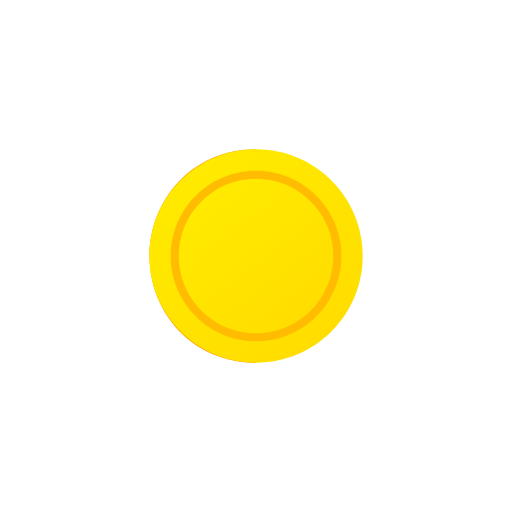
t = 0.00 s
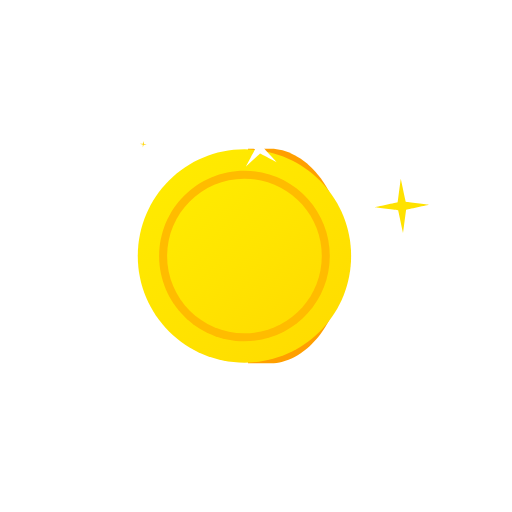
t = 0.43 s
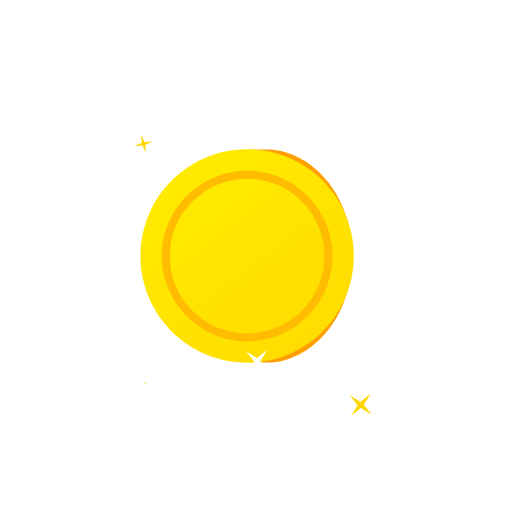
t = 0.85 s
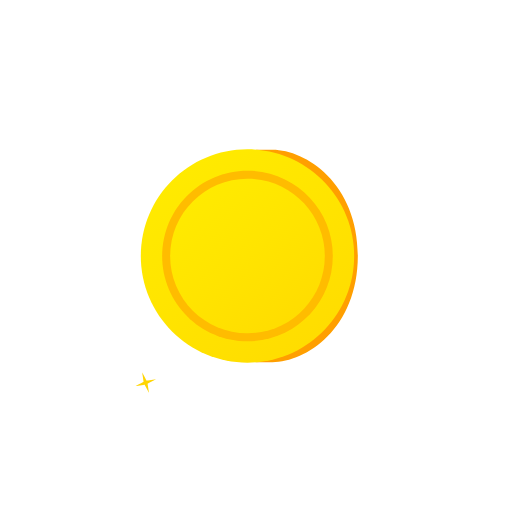
t = 1.28 s
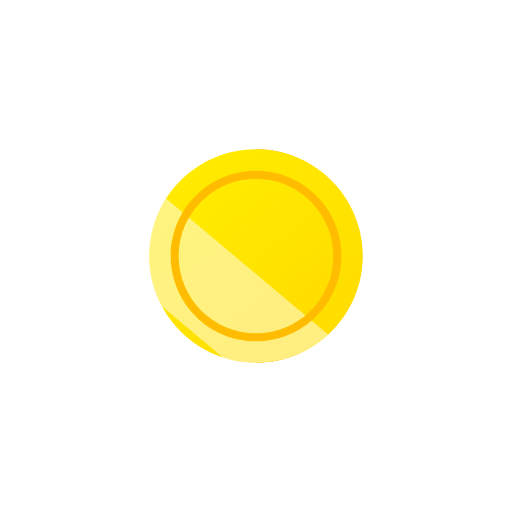
t = 1.70 s
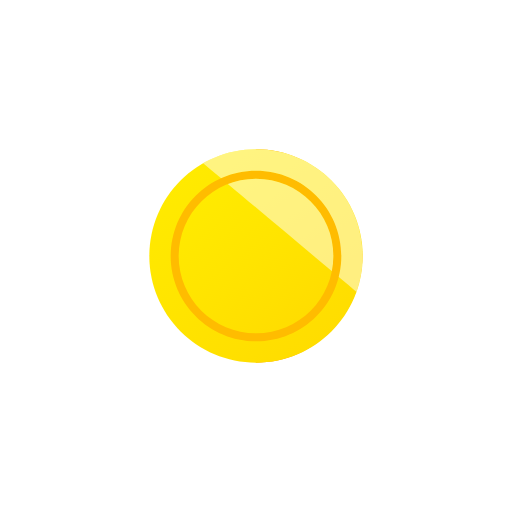
t = 2.13 s

The animated SVG that drew these frames (rendered in a browser with its animation timeline set to each time). Animation: 26 SMIL elements (animate=9,animateTransform=17); one cycle of 2.55 s, repeats indefinitely.

<svg fill="none" height="100%" width="100%" viewBox="0 0 480 480" xmlns:xlink="http://www.w3.org/1999/xlink" xmlns="http://www.w3.org/2000/svg"><defs><linearGradient id="i0" gradientUnits="userSpaceOnUse" spreadMethod="pad" x2="70.082" y2="67.803" x1="-50.07" y1="-91.039"><stop offset="0%" stop-color="#ffea00" /><stop offset="50%" stop-color="#ffe400" /><stop offset="100%" stop-color="#ffdd00" /></linearGradient><linearGradient id="i1" gradientUnits="userSpaceOnUse" spreadMethod="pad" x2="52.76" y2="47.957" x1="-36.176" y1="-68.439"><stop offset="0%" stop-color="#ffea00" /><stop offset="50%" stop-color="#ffe400" /><stop offset="100%" stop-color="#ffdd00" /></linearGradient><filter id="i2"><feColorMatrix values="0 0 0 0 1 0 0 0 0 1 0 0 0 0 1 0 0 0 1 0" type="matrix" /></filter><mask height="20000" width="20000" y="-10000" x="-10000" maskContentUnits="userSpaceOnUse" maskUnits="userSpaceOnUse" style="mask-type: alpha" mask-type="alpha" id="i3"><g filter="url(#i2)" transform="matrix(1,0,0,1,237,247)"><g id="i4"><path fill="#241527" d="M3,-107C-52.228,-107,-97,-62.229,-97,-7C-97,48.228,-52.228,93,3,93C58.228,93,103,48.228,103,-7C103,-62.229,58.228,-107,3,-107ZM3,73C-41.183,73,-77,37.183,-77,-7C-77,-51.183,-41.183,-87,3,-87C47.183,-87,83,-51.183,83,-7C83,37.183,47.183,73,3,73Z" /></g><g id="i5"><path fill="#241527" d="M3,-79.5C-37.041,-79.5,-69.5,-47.041,-69.5,-7C-69.5,33.041,-37.041,65.5,3,65.5C43.041,65.5,75.5,33.041,75.5,-7C75.5,-47.041,43.041,-79.5,3,-79.5Z" /></g></g></mask><filter id="i6"><feColorMatrix values="0 0 0 0 1 0 0 0 0 1 0 0 0 0 1 0 0 0 1 0" type="matrix" /></filter><mask height="20000" width="20000" y="-10000" x="-10000" maskContentUnits="userSpaceOnUse" maskUnits="userSpaceOnUse" style="mask-type: alpha" mask-type="alpha" id="i7"><g filter="url(#i6)" transform="matrix(1,0,0,1,237,247)"><g id="i4"><path fill="#241527" d="M3,-107C-52.228,-107,-97,-62.229,-97,-7C-97,48.228,-52.228,93,3,93C58.228,93,103,48.228,103,-7C103,-62.229,58.228,-107,3,-107ZM3,73C-41.183,73,-77,37.183,-77,-7C-77,-51.183,-41.183,-87,3,-87C47.183,-87,83,-51.183,83,-7C83,37.183,47.183,73,3,73Z" /></g><g id="i5"><path fill="#241527" d="M3,-79.5C-37.041,-79.5,-69.5,-47.041,-69.5,-7C-69.5,33.041,-37.041,65.5,3,65.5C43.041,65.5,75.5,33.041,75.5,-7C75.5,-47.041,43.041,-79.5,3,-79.5Z" /></g></g></mask></defs><g transform="matrix(1,0,0,1,237,247)" id="i8"><g id="i5"><path d="M3,93C3,93,9.375,93,3,93C-56.125,93,-96.812,46.75,-96.812,-7.102C-96.812,-59.25,-57,-107,3,-107C8.5,-107,3,-107,3,-107C3,-107,3,-7.366,3,-7.366C3,-7.366,3,93,3,93Z" fill="#ff9f00"><animate repeatCount="indefinite" attributeName="d" dur="2.55s" begin="0s" calcMode="spline" values="M3,93C3,93,9.375,93,3,93C-56.125,93,-96.812,46.75,-96.812,-7.102C-96.812,-59.25,-57,-107,3,-107C8.5,-107,3,-107,3,-107C3,-107,3,-7.366,3,-7.366C3,-7.366,3,93,3,93Z; M3,93.625C3,93.625,-8.812,93.156,-12,93.156C-39.562,93.156,-86.875,63,-86.875,-7.076C-86.875,-77,-39.562,-107.625,-12,-107.625C-9.25,-107.625,3,-107.625,3,-107.625C3,-107.625,3,-7.37,3,-7.37C3,-7.37,3,93.625,3,93.625Z; M20.19,94.612C20.19,94.612,-13.017,94.629,-13.548,94.629C-20.875,94.629,-32.056,55,-32.056,-7.055C-32.056,-69,-20.875,-108.629,-13.548,-108.629C-13.09,-108.629,20.19,-108.647,20.19,-108.647C20.19,-108.647,20.19,-7.391,20.19,-7.391C20.19,-7.391,20.19,94.612,20.19,94.612Z; M23,94.875C23,94.875,-17,94.875,-17,94.875C-17,94.875,-17,53,-17,-7.051C-17,-67,-17,-108.875,-17,-108.875C-17,-108.875,23,-108.875,23,-108.875C23,-108.875,23,-7.375,23,-7.375C23,-7.375,23,94.875,23,94.875Z; M20.813,94.25C12.25,94.25,-14.188,94.25,-14.188,94.25C-14.188,94.25,-14.188,53,-14.188,-7.051C-14.188,-67,-14.188,-108.25,-14.188,-108.25C-14.188,-108.25,11.875,-108.25,20.813,-108.25C26.125,-108.25,38.312,-77,38.312,-7.313C38.312,63,26.125,94.25,20.813,94.25Z; M22.551,94.023C14.75,94.023,-7.335,94.023,-7.335,94.023C-7.335,94.023,-7.335,53,-7.335,-7.051C-7.335,-67,-7.335,-108.023,-7.335,-108.023C-7.335,-108.023,14.488,-108.023,22.551,-108.023C37.738,-108.023,60.028,-77,60.028,-7.301C60.028,63,37.693,94.023,22.551,94.023Z; M18.179,93.795C11.139,93.795,-5.066,93.795,-5.066,93.795C-5.066,93.795,-5.066,53,-5.066,-7.051C-5.066,-67,-5.066,-107.795,-5.066,-107.795C-5.066,-107.795,10.991,-107.795,18.179,-107.795C43.241,-107.795,82.022,-77,82.022,-7.29C82.022,63,43.151,93.795,18.179,93.795Z; M13.806,92.943C7.528,92.943,-2.797,92.943,-2.797,92.943C-2.797,92.943,-2.797,53,-2.797,-7.051C-2.797,-67,-2.797,-106.943,-2.797,-106.943C-2.797,-106.943,7.494,-106.943,13.806,-106.943C48.744,-106.943,92.944,-71.642,92.944,-7.278C92.944,58,48.607,92.943,13.806,92.943Z; M2.875,93C-1.5,93,2.875,93,2.875,93C2.875,93,2.875,53,2.875,-7.051C2.875,-67,2.875,-107,2.875,-107C2.875,-107,-1.25,-107,2.875,-107C60,-107,102.75,-58.25,102.75,-7.25C102.75,45.5,59.5,93,2.875,93Z; M4.667,93.156C4.667,93.156,7.177,93.156,1.333,93.156C-52.865,93.156,-90.161,47.271,-90.161,-7.097C-90.161,-59.895,-53.667,-107.156,1.333,-107.156C6.375,-107.156,4.667,-107.156,4.667,-107.156C4.667,-107.156,4.667,-7.367,4.667,-7.367C4.667,-7.367,4.667,93.156,4.667,93.156Z; M3.333,93.037C3.333,93.037,-6.614,93.156,-10.333,93.156C-43,93.156,-88.557,55.75,-88.557,-7.08C-88.557,-68.5,-43,-107.156,-10.333,-107.156C-7.125,-107.156,3.333,-107.276,3.333,-107.276C3.333,-107.276,3.333,-7.489,3.333,-7.489C3.333,-7.489,3.333,93.037,3.333,93.037Z; M8.952,93.562C8.952,93.562,-9.582,93.647,-12.238,93.647C-35.571,93.647,-75.612,63,-75.612,-7.072C-75.612,-77,-35.571,-107.647,-12.238,-107.647C-9.946,-107.647,8.952,-107.733,8.952,-107.733C8.952,-107.733,8.952,-7.457,8.952,-7.457C8.952,-7.457,8.952,93.562,8.952,93.562Z; M14.571,94.087C14.571,94.087,-12.549,94.138,-14.143,94.138C-28.143,94.138,-54.667,59,-54.667,-7.064C-54.667,-73,-28.143,-108.138,-14.143,-108.138C-12.768,-108.138,14.571,-108.19,14.571,-108.19C14.571,-108.19,14.571,-7.424,14.571,-7.424C14.571,-7.424,14.571,94.087,14.571,94.087Z; M20.19,94.612C20.19,94.612,-13.017,94.629,-13.548,94.629C-20.875,94.629,-32.056,55,-32.056,-7.055C-32.056,-69,-20.875,-108.629,-13.548,-108.629C-13.09,-108.629,20.19,-108.647,20.19,-108.647C20.19,-108.647,20.19,-7.391,20.19,-7.391C20.19,-7.391,20.19,94.612,20.19,94.612Z; M23,94.875C23,94.875,-17,94.875,-17,94.875C-17,94.875,-17,53,-17,-7.051C-17,-67,-17,-108.875,-17,-108.875C-17,-108.875,23,-108.875,23,-108.875C23,-108.875,23,-7.375,23,-7.375C23,-7.375,23,94.875,23,94.875Z; M20.813,94.25C12.25,94.25,-14.188,94.25,-14.188,94.25C-14.188,94.25,-14.188,53,-14.188,-7.051C-14.188,-67,-14.188,-108.25,-14.188,-108.25C-14.188,-108.25,11.875,-108.25,20.813,-108.25C26.125,-108.25,38.312,-77,38.312,-7.313C38.312,63,26.125,94.25,20.813,94.25Z; M22.551,94.023C14.75,94.023,-7.335,94.023,-7.335,94.023C-7.335,94.023,-7.335,53,-7.335,-7.051C-7.335,-67,-7.335,-108.023,-7.335,-108.023C-7.335,-108.023,14.488,-108.023,22.551,-108.023C37.738,-108.023,60.028,-77,60.028,-7.301C60.028,63,37.693,94.023,22.551,94.023Z; M18.179,93.795C11.139,93.795,-5.066,93.795,-5.066,93.795C-5.066,93.795,-5.066,53,-5.066,-7.051C-5.066,-67,-5.066,-107.795,-5.066,-107.795C-5.066,-107.795,10.991,-107.795,18.179,-107.795C43.241,-107.795,82.022,-77,82.022,-7.29C82.022,63,43.151,93.795,18.179,93.795Z; M13.806,92.943C7.528,92.943,-2.797,92.943,-2.797,92.943C-2.797,92.943,-2.797,53,-2.797,-7.051C-2.797,-67,-2.797,-106.943,-2.797,-106.943C-2.797,-106.943,7.494,-106.943,13.806,-106.943C48.744,-106.943,92.944,-71.642,92.944,-7.278C92.944,58,48.607,92.943,13.806,92.943Z; M2.875,93C-1.5,93,2.875,93,2.875,93C2.875,93,2.875,53,2.875,-7.051C2.875,-67,2.875,-107,2.875,-107C2.875,-107,-1.25,-107,2.875,-107C60,-107,102.75,-58.25,102.75,-7.25C102.75,45.5,59.5,93,2.875,93Z; M4.667,93.156C4.667,93.156,7.177,93.156,1.333,93.156C-52.865,93.156,-90.161,47.271,-90.161,-7.097C-90.161,-59.895,-53.667,-107.156,1.333,-107.156C6.375,-107.156,4.667,-107.156,4.667,-107.156C4.667,-107.156,4.667,-7.367,4.667,-7.367C4.667,-7.367,4.667,93.156,4.667,93.156Z; M3.333,93.037C3.333,93.037,-6.614,93.156,-10.333,93.156C-43,93.156,-88.557,55.75,-88.557,-7.08C-88.557,-68.5,-43,-107.156,-10.333,-107.156C-7.125,-107.156,3.333,-107.276,3.333,-107.276C3.333,-107.276,3.333,-7.489,3.333,-7.489C3.333,-7.489,3.333,93.037,3.333,93.037Z; M8.952,93.562C8.952,93.562,-9.582,93.647,-12.238,93.647C-35.571,93.647,-75.612,63,-75.612,-7.072C-75.612,-77,-35.571,-107.647,-12.238,-107.647C-9.946,-107.647,8.952,-107.733,8.952,-107.733C8.952,-107.733,8.952,-7.457,8.952,-7.457C8.952,-7.457,8.952,93.562,8.952,93.562Z; M14.571,94.087C14.571,94.087,-12.549,94.138,-14.143,94.138C-28.143,94.138,-54.667,59,-54.667,-7.064C-54.667,-73,-28.143,-108.138,-14.143,-108.138C-12.768,-108.138,14.571,-108.19,14.571,-108.19C14.571,-108.19,14.571,-7.424,14.571,-7.424C14.571,-7.424,14.571,94.087,14.571,94.087Z; M20.19,94.612C20.19,94.612,-13.017,94.629,-13.548,94.629C-20.875,94.629,-32.056,55,-32.056,-7.055C-32.056,-69,-20.875,-108.629,-13.548,-108.629C-13.09,-108.629,20.19,-108.647,20.19,-108.647C20.19,-108.647,20.19,-7.391,20.19,-7.391C20.19,-7.391,20.19,94.612,20.19,94.612Z; M23,94.875C23,94.875,-17,94.875,-17,94.875C-17,94.875,-17,53,-17,-7.051C-17,-67,-17,-108.875,-17,-108.875C-17,-108.875,23,-108.875,23,-108.875C23,-108.875,23,-7.375,23,-7.375C23,-7.375,23,94.875,23,94.875Z; M18.625,94.25C7.167,94.25,-13.25,94.25,-13.25,94.25C-13.25,94.25,-13.25,53,-13.25,-7.051C-13.25,-67,-13.25,-108.25,-13.25,-108.25C-13.25,-108.25,12.75,-108.25,18.625,-108.25C25.5,-108.25,37.375,-84.25,37.375,-7.25C37.375,70,25.5,94.25,18.625,94.25Z; M20.5,92.5C18.625,92.5,3.232,92.503,3.232,92.503C3.232,92.503,3.232,52.949,3.232,-7.102C3.232,-67.051,3.232,-106.604,3.232,-106.604C3.232,-106.604,18.732,-106.607,20.5,-106.607C48.5,-106.607,97.893,-77,97.893,-7.25C97.893,63,48.5,92.5,20.5,92.5Z; M2.875,93C-1.5,93,2.875,93,2.875,93C2.875,93,2.875,53,2.875,-7.051C2.875,-67,2.875,-107,2.875,-107C2.875,-107,-1.25,-107,2.875,-107C60,-107,102.75,-58.25,102.75,-7.25C102.75,45.5,59.5,93,2.875,93Z; M2.875,93C-1.5,93,2.875,93,2.875,93C2.875,93,2.875,53,2.875,-7.051C2.875,-67,2.875,-107,2.875,-107C2.875,-107,-1.25,-107,2.875,-107C60,-107,102.75,-58.25,102.75,-7.25C102.75,45.5,59.5,93,2.875,93Z" keyTimes="0; 0.084967; 0.124183; 0.130719; 0.137255; 0.150327; 0.163399; 0.17647; 0.20915; 0.215686; 0.24183; 0.254902; 0.267974; 0.281046; 0.287582; 0.294118; 0.30719; 0.320261; 0.333333; 0.366013; 0.372549; 0.398693; 0.411765; 0.424836; 0.437909; 0.444444; 0.45098; 0.496732; 0.575163; 1" keySplines="0.7 0 0.999 1; 0 0 1 1; 0 0 1 1; 0 0 1 1; 0 0 1 1; 0 0 1 1; 0 0 1 1; 0 0 1 1; 0 0 1 1; 0 0 1 1; 0 0 1 1; 0 0 1 1; 0 0 1 1; 0 0 1 1; 0 0 1 1; 0 0 1 1; 0 0 1 1; 0 0 1 1; 0 0 1 1; 0 0 1 1; 0 0 1 1; 0 0 1 1; 0 0 1 1; 0 0 1 1; 0 0 1 1; 0 0 1 1; 0.167 0.167 0.667 1; 0.001 0 0.3 1; 0 0 1 1" fill="freeze" /></path></g></g><g id="i9"><g transform="translate(240,240)"><animateTransform repeatCount="indefinite" type="translate" attributeName="transform" dur="2.55s" begin="0s" calcMode="spline" values="240 240; 260 240; 221.667 240; 240 240; 260 240; 221.667 240; 240 240; 260 240; 221.633 240; 240 240; 240 240" keyTimes="0; 0.130719; 0.137255; 0.20915; 0.287582; 0.294118; 0.366013; 0.444444; 0.450981; 0.575164; 1" keySplines="0.42 0 0.999 1; 0 0 1 1; 0 0 1 1; 0 0 1 1; 0 0 1 1; 0 0 1 1; 0 0 1 1; 0.167 0.167 0.363 0.974; 0.157 0.26 0.636 1; 0 0 1 1" fill="freeze" /><g transform="scale(1,1) translate(-3,7)"><g id="i5"><path fill="url(#i0)" d="M103,-7C103,48.228,58.228,93,3,93C-52.228,93,-97,48.228,-97,-7C-97,-62.228,-52.228,-107,3,-107C58.228,-107,103,-62.228,103,-7Z" /></g></g></g></g><g id="i9"><g transform="translate(240,240)"><animateTransform repeatCount="indefinite" type="translate" attributeName="transform" dur="2.55s" begin="0s" calcMode="spline" values="240 240; 260 240; 221.667 240; 240 240; 260 240; 221.667 240; 240 240; 260 240; 221.633 240; 240 240; 240 240" keyTimes="0; 0.130719; 0.137255; 0.20915; 0.287582; 0.294118; 0.366013; 0.444444; 0.450981; 0.575164; 1" keySplines="0.42 0 0.999 1; 0 0 1 1; 0 0 1 1; 0 0 1 1; 0 0 1 1; 0 0 1 1; 0 0 1 1; 0.167 0.167 0.363 0.974; 0.157 0.26 0.636 1; 0 0 1 1" fill="freeze" /><g transform="scale(1,1) translate(-3,7)"><g transform="matrix(1,0,0,1,0,0)" id="i10"><g id="i5"><path fill="#ffbc00" d="M83,-7C83,37.183,47.183,73,3,73C-41.183,73,-77,37.183,-77,-7C-77,-51.183,-41.183,-87,3,-87C47.183,-87,83,-51.183,83,-7Z" /></g></g></g></g></g><g id="i9"><g transform="translate(240,240)"><animateTransform repeatCount="indefinite" type="translate" attributeName="transform" dur="2.55s" begin="0s" calcMode="spline" values="240 240; 260 240; 221.667 240; 240 240; 260 240; 221.667 240; 240 240; 260 240; 221.633 240; 240 240; 240 240" keyTimes="0; 0.130719; 0.137255; 0.20915; 0.287582; 0.294118; 0.366013; 0.444444; 0.450981; 0.575164; 1" keySplines="0.42 0 0.999 1; 0 0 1 1; 0 0 1 1; 0 0 1 1; 0 0 1 1; 0 0 1 1; 0 0 1 1; 0.167 0.167 0.363 0.974; 0.157 0.26 0.636 1; 0 0 1 1" fill="freeze" /><g transform="scale(1,1) translate(-3,7)"><g transform="matrix(1,0,0,1,0,0)" id="i11"><g id="i5"><path fill="url(#i1)" d="M75.5,-7C75.5,33.041,43.041,65.5,3,65.5C-37.041,65.5,-69.5,33.041,-69.5,-7C-69.5,-47.041,-37.041,-79.5,3,-79.5C43.041,-79.5,75.5,-47.041,75.5,-7Z" /></g></g></g></g></g><g mask="url(#i3)" opacity="0.5" id="i12"><g transform="translate(120,360)"><animateTransform repeatCount="indefinite" type="translate" attributeName="transform" dur="2.55s" begin="0s" calcMode="spline" values="120 360; 120 360; 350 130; 350 130" keyTimes="0; 0.588235; 0.784314; 1" keySplines="0 0 1 1; 0.3 0 0.7 1; 0 0 1 1" fill="freeze" /><g transform="rotate(-50) scale(1,1.26) translate(-202,7)"><g id="i5"><path fill="#ffffff" d="M242,93C242,93,162,93,162,93C162,93,162,-107,162,-107C162,-107,242,-107,242,-107C242,-107,242,93,242,93Z" /></g></g></g></g><g display="none" transform="matrix(1,0,0,1,237,247)" id="i13"><g id="i4"><path fill="#241527" d="M3,-107C-52.228,-107,-97,-62.229,-97,-7C-97,48.228,-52.228,93,3,93C58.228,93,103,48.228,103,-7C103,-62.229,58.228,-107,3,-107ZM3,73C-41.183,73,-77,37.183,-77,-7C-77,-51.183,-41.183,-87,3,-87C47.183,-87,83,-51.183,83,-7C83,37.183,47.183,73,3,73Z" /></g><g id="i5"><path fill="#241527" d="M3,-79.5C-37.041,-79.5,-69.5,-47.041,-69.5,-7C-69.5,33.041,-37.041,65.5,3,65.5C43.041,65.5,75.5,33.041,75.5,-7C75.5,-47.041,43.041,-79.5,3,-79.5Z" /></g></g><g mask="url(#i7)" opacity="0.5" visibility="hidden" id="i14"><animate repeatCount="indefinite" begin="0s" calcMode="discrete" dur="2.55s" values="hidden; visible; visible" keyTimes="0; 0.111; 1" attributeName="visibility" /><g transform="translate(120,360)"><animateTransform repeatCount="indefinite" type="translate" attributeName="transform" dur="2.55s" begin="0s" calcMode="spline" values="120 360; 120 360; 350 130; 350 130" keyTimes="0; 0.699346; 0.895425; 1" keySplines="0 0 1 1; 0.3 0 0.7 1; 0 0 1 1" fill="freeze" /><g transform="rotate(-50) scale(1,1.26) translate(-202,7)"><g id="i5"><path fill="#ffffff" d="M242,93C242,93,162,93,162,93C162,93,162,-107,162,-107C162,-107,242,-107,242,-107C242,-107,242,93,242,93Z" /></g></g></g></g><g display="none" transform="matrix(1,0,0,1,237,247)" visibility="hidden" id="i15"><animate repeatCount="indefinite" begin="0s" calcMode="discrete" dur="2.55s" values="hidden; visible; visible" keyTimes="0; 0.111; 1" attributeName="visibility" /><g id="i4"><path fill="#241527" d="M3,-107C-52.228,-107,-97,-62.229,-97,-7C-97,48.228,-52.228,93,3,93C58.228,93,103,48.228,103,-7C103,-62.229,58.228,-107,3,-107ZM3,73C-41.183,73,-77,37.183,-77,-7C-77,-51.183,-41.183,-87,3,-87C47.183,-87,83,-51.183,83,-7C83,37.183,47.183,73,3,73Z" /></g><g id="i5"><path fill="#241527" d="M3,-79.5C-37.041,-79.5,-69.5,-47.041,-69.5,-7C-69.5,33.041,-37.041,65.5,3,65.5C43.041,65.5,75.5,33.041,75.5,-7C75.5,-47.041,43.041,-79.5,3,-79.5Z" /></g></g><g visibility="visible" id="i16"><animate repeatCount="indefinite" begin="0s" calcMode="discrete" dur="2.55s" values="visible; hidden; hidden" keyTimes="0; 0.268; 1" attributeName="visibility" /><g transform="translate(242.509,140.25)"><g transform="rotate(0)"><animateTransform repeatCount="indefinite" type="rotate" attributeName="transform" dur="2.55s" begin="0s" calcMode="spline" values="0; 205; 205" keyTimes="0; 0.267974; 1" keySplines="0 0 1 1; 0 0 1 1" fill="freeze" /><g transform="scale(0,0)"><animateTransform repeatCount="indefinite" type="scale" attributeName="transform" dur="2.55s" begin="0s" calcMode="spline" values="0 0; 1.7 1.7; 0 0; 0 0" keyTimes="0; 0.130719; 0.254902; 1" keySplines="0 0 1 1; 0 0 1 1; 0 0 1 1" fill="freeze" /><g transform="translate(2.234,150.75)"><g id="i17" transform="matrix(1,0,0,1,-3,-151)"><path d="M0,-17.117C0,-17.117,2.517,-2.517,2.517,-2.517C2.517,-2.517,17.117,0,17.117,0C17.117,0,2.517,2.517,2.517,2.517C2.517,2.517,0,17.117,0,17.117C0,17.117,-2.517,2.517,-2.517,2.517C-2.517,2.517,-17.117,0,-17.117,0C-17.117,0,-2.517,-2.517,-2.517,-2.517C-2.517,-2.517,0,-17.117,0,-17.117Z" stroke-width="0" stroke="#a9a9a9" fill="#ffffff" /></g></g></g></g></g></g><g visibility="hidden" id="i18"><animate repeatCount="indefinite" begin="0s" calcMode="discrete" dur="2.55s" values="hidden; visible; hidden; hidden" keyTimes="0; 0.052; 0.32; 1" attributeName="visibility" /><g transform="translate(376.509,194.25)"><g transform="rotate(0)"><animateTransform repeatCount="indefinite" type="rotate" attributeName="transform" dur="2.55s" begin="0s" calcMode="spline" values="0; 0; 205; 205" keyTimes="0; 0.052287; 0.320261; 1" keySplines="0 0 1 1; 0 0 1 1; 0 0 1 1" fill="freeze" /><g transform="scale(0,0)"><animateTransform repeatCount="indefinite" type="scale" attributeName="transform" dur="2.55s" begin="0s" calcMode="spline" values="0 0; 0 0; 1.7 1.7; 0 0; 0 0" keyTimes="0; 0.052287; 0.183007; 0.307189; 1" keySplines="0 0 1 1; 0 0 1 1; 0 0 1 1; 0 0 1 1" fill="freeze" /><g transform="translate(2.234,150.75)"><g id="i17" transform="matrix(1,0,0,1,-3,-151)"><path d="M0,-17.117C0,-17.117,2.517,-2.517,2.517,-2.517C2.517,-2.517,17.117,0,17.117,0C17.117,0,2.517,2.517,2.517,2.517C2.517,2.517,0,17.117,0,17.117C0,17.117,-2.517,2.517,-2.517,2.517C-2.517,2.517,-17.117,0,-17.117,0C-17.117,0,-2.517,-2.517,-2.517,-2.517C-2.517,-2.517,0,-17.117,0,-17.117Z" stroke-width="0" stroke="#a9a9a9" fill="#ffe200" /></g></g></g></g></g></g><g visibility="hidden" id="i19"><animate repeatCount="indefinite" begin="0s" calcMode="discrete" dur="2.55s" values="hidden; visible; hidden; hidden" keyTimes="0; 0.229; 0.497; 1" attributeName="visibility" /><g transform="translate(241.509,339.25)"><g transform="rotate(0)"><animateTransform repeatCount="indefinite" type="rotate" attributeName="transform" dur="2.55s" begin="0s" calcMode="spline" values="0; 0; 104; 104" keyTimes="0; 0.228758; 0.490196; 1" keySplines="0 0 1 1; 0 0 1 1; 0 0 1 1" fill="freeze" /><g transform="scale(0,0)"><animateTransform repeatCount="indefinite" type="scale" attributeName="transform" dur="2.55s" begin="0s" calcMode="spline" values="0 0; 0 0; 1 1; 0 0; 0 0" keyTimes="0; 0.228758; 0.356209; 0.48366; 1" keySplines="0 0 1 1; 0 0 1 1; 0 0 1 1; 0 0 1 1" fill="freeze" /><g transform="translate(2.234,150.75)"><g id="i17" transform="matrix(1,0,0,1,-3,-151)"><path d="M0,-17.117C0,-17.117,2.517,-2.517,2.517,-2.517C2.517,-2.517,17.117,0,17.117,0C17.117,0,2.517,2.517,2.517,2.517C2.517,2.517,0,17.117,0,17.117C0,17.117,-2.517,2.517,-2.517,2.517C-2.517,2.517,-17.117,0,-17.117,0C-17.117,0,-2.517,-2.517,-2.517,-2.517C-2.517,-2.517,0,-17.117,0,-17.117Z" stroke-width="0" stroke="#a9a9a9" fill="#ffffff" /></g></g></g></g></g></g><g visibility="hidden" id="i20"><animate repeatCount="indefinite" begin="0s" calcMode="discrete" dur="2.55s" values="hidden; visible; hidden; hidden" keyTimes="0; 0.144; 0.412; 1" attributeName="visibility" /><g transform="translate(134.509,135.25)"><g transform="rotate(0)"><animateTransform repeatCount="indefinite" type="rotate" attributeName="transform" dur="2.55s" begin="0s" calcMode="spline" values="0; 0; 104; 104" keyTimes="0; 0.143791; 0.405229; 1" keySplines="0 0 1 1; 0 0 1 1; 0 0 1 1" fill="freeze" /><g transform="scale(0,0)"><animateTransform repeatCount="indefinite" type="scale" attributeName="transform" dur="2.55s" begin="0s" calcMode="spline" values="0 0; 0 0; 1 1; 0 0; 0 0" keyTimes="0; 0.143791; 0.271242; 0.398693; 1" keySplines="0 0 1 1; 0 0 1 1; 0 0 1 1; 0 0 1 1" fill="freeze" /><g transform="translate(2.234,150.75)"><g id="i17" transform="matrix(1,0,0,1,-3,-151)"><path d="M0,-17.117C0,-17.117,2.517,-2.517,2.517,-2.517C2.517,-2.517,17.117,0,17.117,0C17.117,0,2.517,2.517,2.517,2.517C2.517,2.517,0,17.117,0,17.117C0,17.117,-2.517,2.517,-2.517,2.517C-2.517,2.517,-17.117,0,-17.117,0C-17.117,0,-2.517,-2.517,-2.517,-2.517C-2.517,-2.517,0,-17.117,0,-17.117Z" stroke-width="0" stroke="#a9a9a9" fill="#ffd500" /></g></g></g></g></g></g><g visibility="hidden" id="i21"><animate repeatCount="indefinite" begin="0s" calcMode="discrete" dur="2.55s" values="hidden; visible; hidden; hidden" keyTimes="0; 0.229; 0.497; 1" attributeName="visibility" /><g transform="translate(338.509,380.25)"><g transform="rotate(0)"><animateTransform repeatCount="indefinite" type="rotate" attributeName="transform" dur="2.55s" begin="0s" calcMode="spline" values="0; 0; 104; 104" keyTimes="0; 0.228758; 0.490196; 1" keySplines="0 0 1 1; 0 0 1 1; 0 0 1 1" fill="freeze" /><g transform="scale(0,0)"><animateTransform repeatCount="indefinite" type="scale" attributeName="transform" dur="2.55s" begin="0s" calcMode="spline" values="0 0; 0 0; 1 1; 0 0; 0 0" keyTimes="0; 0.228758; 0.356209; 0.48366; 1" keySplines="0 0 1 1; 0 0 1 1; 0 0 1 1; 0 0 1 1" fill="freeze" /><g transform="translate(2.234,150.75)"><g id="i17" transform="matrix(1,0,0,1,-3,-151)"><path d="M0,-17.117C0,-17.117,2.517,-2.517,2.517,-2.517C2.517,-2.517,17.117,0,17.117,0C17.117,0,2.517,2.517,2.517,2.517C2.517,2.517,0,17.117,0,17.117C0,17.117,-2.517,2.517,-2.517,2.517C-2.517,2.517,-17.117,0,-17.117,0C-17.117,0,-2.517,-2.517,-2.517,-2.517C-2.517,-2.517,0,-17.117,0,-17.117Z" stroke-width="0" stroke="#a9a9a9" fill="#ffd500" /></g></g></g></g></g></g><g visibility="hidden" id="i22"><animate repeatCount="indefinite" begin="0s" calcMode="discrete" dur="2.55s" values="hidden; visible; hidden; hidden" keyTimes="0; 0.32; 0.588; 1" attributeName="visibility" /><g transform="translate(136.509,359.25)"><g transform="rotate(0)"><animateTransform repeatCount="indefinite" type="rotate" attributeName="transform" dur="2.55s" begin="0s" calcMode="spline" values="0; 0; 104; 104" keyTimes="0; 0.320262; 0.5817; 1" keySplines="0 0 1 1; 0 0 1 1; 0 0 1 1" fill="freeze" /><g transform="scale(0,0)"><animateTransform repeatCount="indefinite" type="scale" attributeName="transform" dur="2.55s" begin="0s" calcMode="spline" values="0 0; 0 0; 1 1; 0 0; 0 0" keyTimes="0; 0.320262; 0.447713; 0.575164; 1" keySplines="0 0 1 1; 0 0 1 1; 0 0 1 1; 0 0 1 1" fill="freeze" /><g transform="translate(2.234,150.75)"><g id="i17" transform="matrix(1,0,0,1,-3,-151)"><path d="M0,-17.117C0,-17.117,2.517,-2.517,2.517,-2.517C2.517,-2.517,17.117,0,17.117,0C17.117,0,2.517,2.517,2.517,2.517C2.517,2.517,0,17.117,0,17.117C0,17.117,-2.517,2.517,-2.517,2.517C-2.517,2.517,-17.117,0,-17.117,0C-17.117,0,-2.517,-2.517,-2.517,-2.517C-2.517,-2.517,0,-17.117,0,-17.117Z" stroke-width="0" stroke="#a9a9a9" fill="#ffd500" /></g></g></g></g></g></g></svg>
